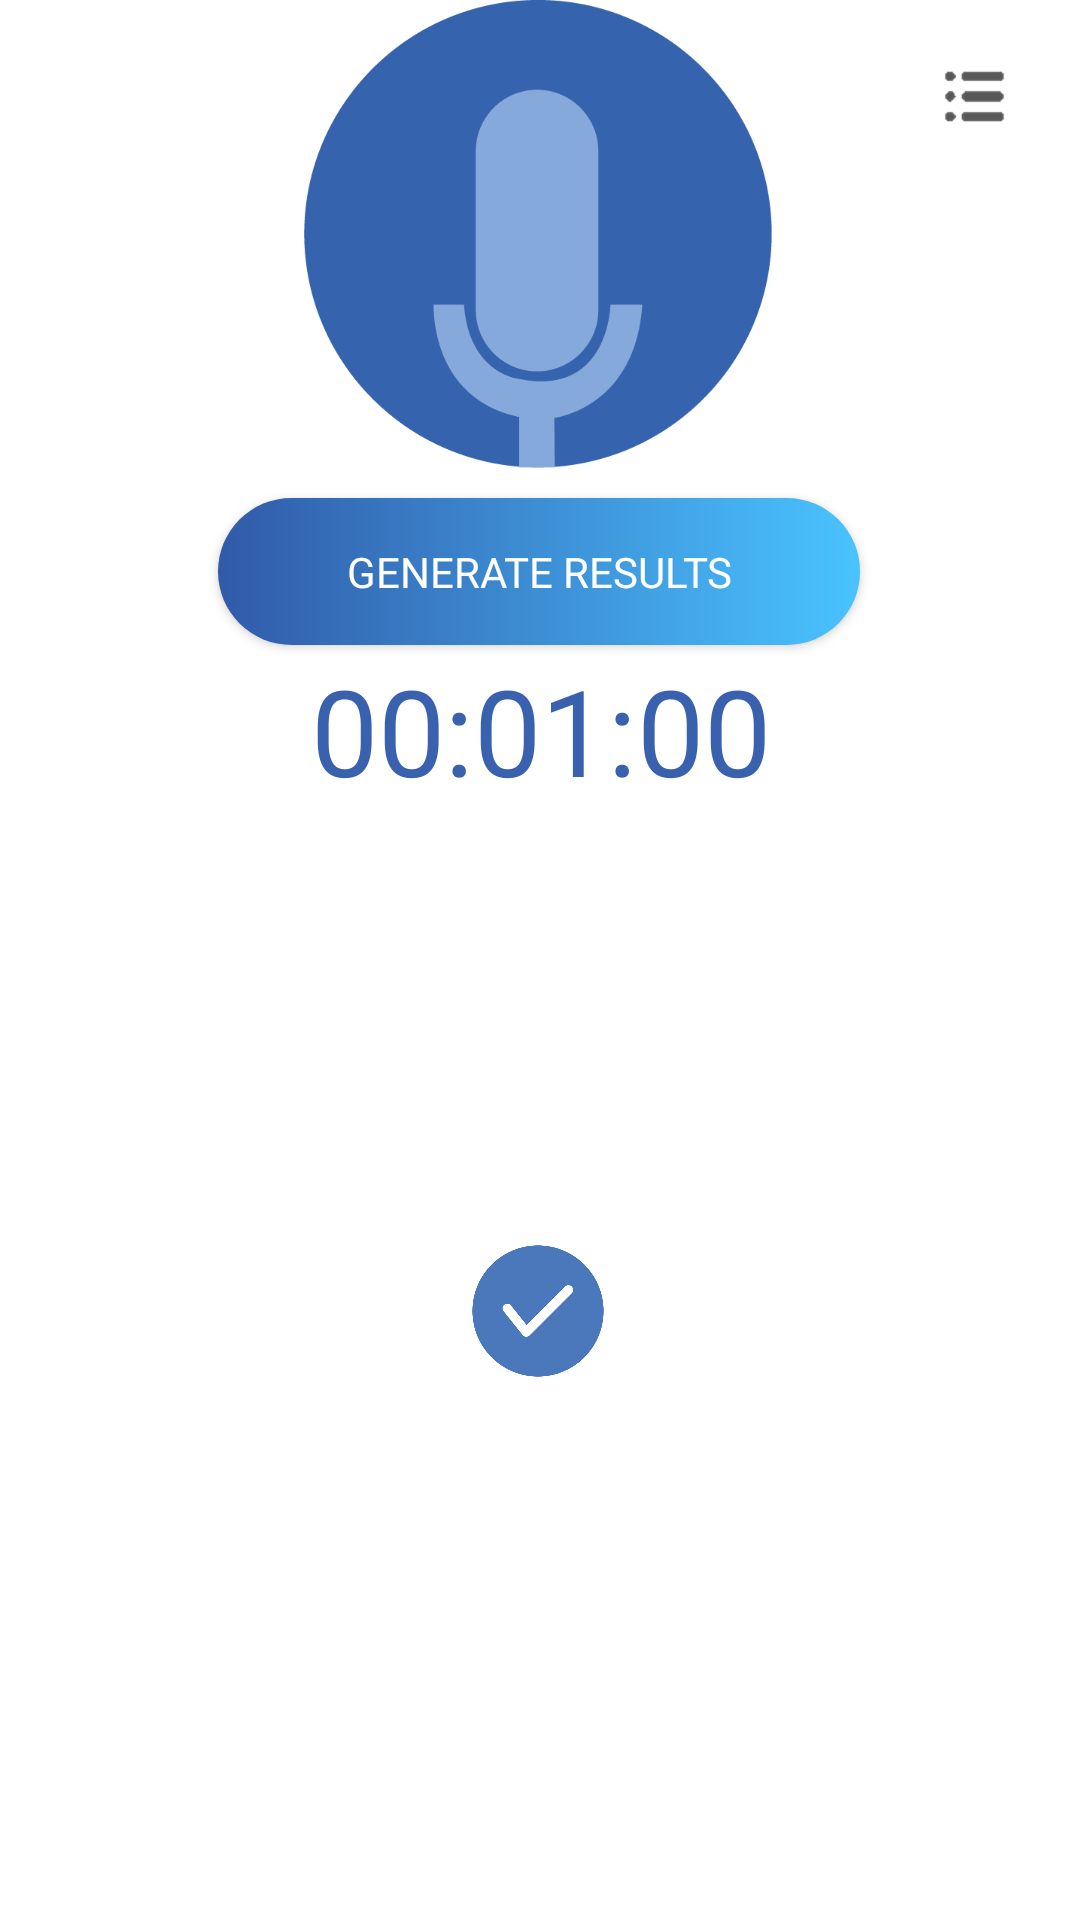

Produce the Android XML layout that renders to this screen, including the resource entries it uses.
<!-- AndroidManifest.xml: application theme Theme.SpeachtoText -->
<!-- res/layout/activity_timed_record.xml -->
<?xml version="1.0" encoding="utf-8"?>
<androidx.constraintlayout.widget.ConstraintLayout xmlns:android="http://schemas.android.com/apk/res/android"
    xmlns:app="http://schemas.android.com/apk/res-auto"
    xmlns:tools="http://schemas.android.com/tools"
    android:layout_width="match_parent"
    android:layout_height="match_parent"
    tools:context=".textToSpeech.fragments.Record_Fragment">

    
    <androidx.constraintlayout.widget.ConstraintLayout
        android:layout_width="match_parent"
        android:layout_height="462dp"
        tools:ignore="MissingConstraints">

        <ProgressBar
            android:id="@+id/progressBarCircle"
            style="?android:attr/progressBarStyleHorizontal"
            android:layout_width="270dp"
            android:layout_height="270dp"
            android:layout_centerInParent="true"
            android:layout_centerHorizontal="true"
            android:layout_centerVertical="true"
            android:background="@drawable/circle_countdown_white"
            android:indeterminate="false"
            android:max="100"
            android:progress="100"
            android:progressDrawable="@drawable/circle_countdown_color"
            android:rotation="-90"
            app:layout_constraintBottom_toBottomOf="parent"
            app:layout_constraintEnd_toEndOf="parent"
            app:layout_constraintStart_toStartOf="parent"
            app:layout_constraintTop_toTopOf="parent"
            tools:ignore="MissingConstraints" />

        <EditText
            android:id="@+id/editTextMinute"
            android:layout_width="wrap_content"
            android:layout_height="wrap_content"
            android:layout_above="@+id/textViewTime"
            android:layout_centerHorizontal="true"
            android:layout_marginBottom="112dp"
            android:gravity="center"
            android:hint="Minute"
            android:inputType="number"
            android:maxLength="15"
            android:maxLines="1"
            android:minEms="5"
            android:text="1"
            android:textColor="@color/colorPrimary"
            android:textColorHint="@color/colorPrimary"
            app:layout_constraintBottom_toTopOf="@+id/imageViewReset"
            app:layout_constraintEnd_toEndOf="@+id/progressBarCircle"
            app:layout_constraintHorizontal_bias="0.503"
            app:layout_constraintStart_toStartOf="@+id/progressBarCircle"
            app:layout_constraintTop_toTopOf="@+id/progressBarCircle"
            app:layout_constraintVertical_bias="1.0"
            tools:ignore="MissingConstraints" />

        <TextView
            android:id="@+id/textViewTime"
            android:layout_width="wrap_content"
            android:layout_height="wrap_content"
            android:layout_centerHorizontal="true"
            android:layout_centerVertical="true"
            android:text="00:01:00"
            android:textColor="@color/colorPrimary"
            android:textSize="40sp"
            app:layout_constraintBottom_toBottomOf="@+id/progressBarCircle"
            app:layout_constraintEnd_toEndOf="@+id/progressBarCircle"
            app:layout_constraintHorizontal_bias="0.504"
            app:layout_constraintStart_toStartOf="@+id/progressBarCircle"
            app:layout_constraintTop_toBottomOf="@+id/editTextMinute"
            app:layout_constraintVertical_bias="0.175"
            tools:ignore="MissingConstraints" />

        <ImageView
            android:id="@+id/imageViewReset"
            android:layout_width="30dp"
            android:layout_height="30dp"
            android:layout_below="@+id/textViewTime"
            android:layout_centerHorizontal="true"
            android:layout_centerVertical="true"
            android:src="@drawable/timer_reload"
            android:visibility="gone"
            app:layout_constraintBottom_toBottomOf="@+id/progressBarCircle"
            app:layout_constraintEnd_toEndOf="@+id/progressBarCircle"
            app:layout_constraintStart_toStartOf="@+id/progressBarCircle"
            app:layout_constraintTop_toTopOf="@+id/progressBarCircle"
            app:layout_constraintVertical_bias="0.787"
            tools:ignore="MissingConstraints" />

        <ImageButton
            android:id="@+id/imageViewStartStop"
            android:layout_width="50dp"
            android:layout_height="50dp"
            android:layout_marginTop="46dp"
            android:background="@color/white"
            android:scaleType="centerCrop"
            android:src="@drawable/timer_start"
            app:layout_constraintBottom_toBottomOf="parent"
            app:layout_constraintEnd_toEndOf="parent"
            app:layout_constraintHorizontal_bias="0.498"
            app:layout_constraintStart_toStartOf="parent"
            app:layout_constraintTop_toBottomOf="@+id/progressBarCircle"
            app:layout_constraintVertical_bias="0.0"
            tools:ignore="MissingConstraints" />


    </androidx.constraintlayout.widget.ConstraintLayout>

    <ImageButton
        android:id="@+id/record_btn"
        android:layout_width="156dp"
        android:layout_height="156dp"
        android:background="@color/white"
        android:scaleType="centerCrop"
        android:src="@drawable/microphone_btn"
        app:layout_constraintEnd_toEndOf="parent"
        app:layout_constraintHorizontal_bias="0.497"
        app:layout_constraintStart_toStartOf="parent"
        tools:layout_editor_absoluteY="473dp"
        tools:ignore="MissingConstraints" />

    <ImageButton
        android:id="@+id/record_list_btn"
        android:layout_width="wrap_content"
        android:layout_height="wrap_content"
        android:background="@color/white"
        android:padding="16dp"
        android:src="@drawable/recorder_list_btn"
        app:layout_constraintEnd_toEndOf="parent"
        app:layout_constraintHorizontal_bias="0.99"
        app:layout_constraintStart_toStartOf="parent"
        tools:layout_editor_absoluteY="330dp"
        tools:ignore="MissingConstraints" />


    <Button
        android:id="@+id/btn_upload_to_server"
        android:layout_width="214dp"
        android:layout_height="49dp"
        android:layout_gravity="end"
        android:layout_margin="10dp"
        android:layout_marginTop="8dp"
        android:background="@drawable/style"
        android:fontFamily="@font/poppins_medium"
        android:text="Generate Results"
        android:textColor="@color/white"
        app:backgroundTint="@null"
        app:layout_constraintEnd_toEndOf="parent"
        app:layout_constraintHorizontal_bias="0.497"
        app:layout_constraintStart_toStartOf="parent"
        app:layout_constraintTop_toBottomOf="@+id/record_btn" />


</androidx.constraintlayout.widget.ConstraintLayout>
<!-- resources referenced by this layout -->
<resources>
  <color name="colorPrimary">#3961ad </color>
  <color name="white">#FFFFFFFF</color>
  <!-- drawable circle_countdown_white (drawable-xhdpi) -->
  <?xml version="1.0" encoding="utf-8"?>
  <shape xmlns:android="http://schemas.android.com/apk/res/android"
      android:innerRadiusRatio="2.3"
      android:shape="ring"
      android:thickness="10dp"
      android:useLevel="false">
  
      <solid android:color="#FFF" />
  
  </shape>
  <!-- drawable microphone_btn: png bitmap (drawable, 15147 bytes) -->
  <!-- drawable recorder_list_btn: png bitmap (drawable-hdpi, 838 bytes) -->
  <!-- drawable style (drawable) -->
  <?xml version="1.0" encoding="UTF-8"?>
  <selector xmlns:android="http://schemas.android.com/apk/res/android">
      <item>
          <shape>
              <corners  android:radius="50dp"/>
              <gradient
                  android:startColor="#49c3ff"
                  android:endColor="#315aa9"
                  android:angle="180"
                  />
  </shape>
      </item>
  </selector>
  <!-- drawable timer_reload: png bitmap (drawable, 41491 bytes) -->
  <!-- drawable timer_start: png bitmap (drawable-mdpi, 28548 bytes) -->
  <style name="Theme.SpeachtoText" parent="Theme.MaterialComponents.DayNight.NoActionBar">
          
          <item name="colorPrimary">@color/colorPrimary</item>
          <item name="colorPrimaryDark">@color/colorPrimaryDark</item>
          <item name="colorPrimaryVariant">@color/colorActionBar</item>
          <item name="colorOnPrimary">@color/white</item>
          
          <item name="colorSecondary">@color/teal_200</item>
          <item name="colorSecondaryVariant">@color/teal_700</item>
          <item name="colorOnSecondary">@color/black</item>
          
          <item name="android:statusBarColor">@color/colorActionBar</item>
          
      </style>
  <color name="colorPrimaryDark">#3961ad </color>
  <color name="colorActionBar">#4b77bb </color>
  <color name="teal_200">#FF03DAC5</color>
  <color name="teal_700">#FF018786</color>
  <color name="black">#FF000000</color>
</resources>
